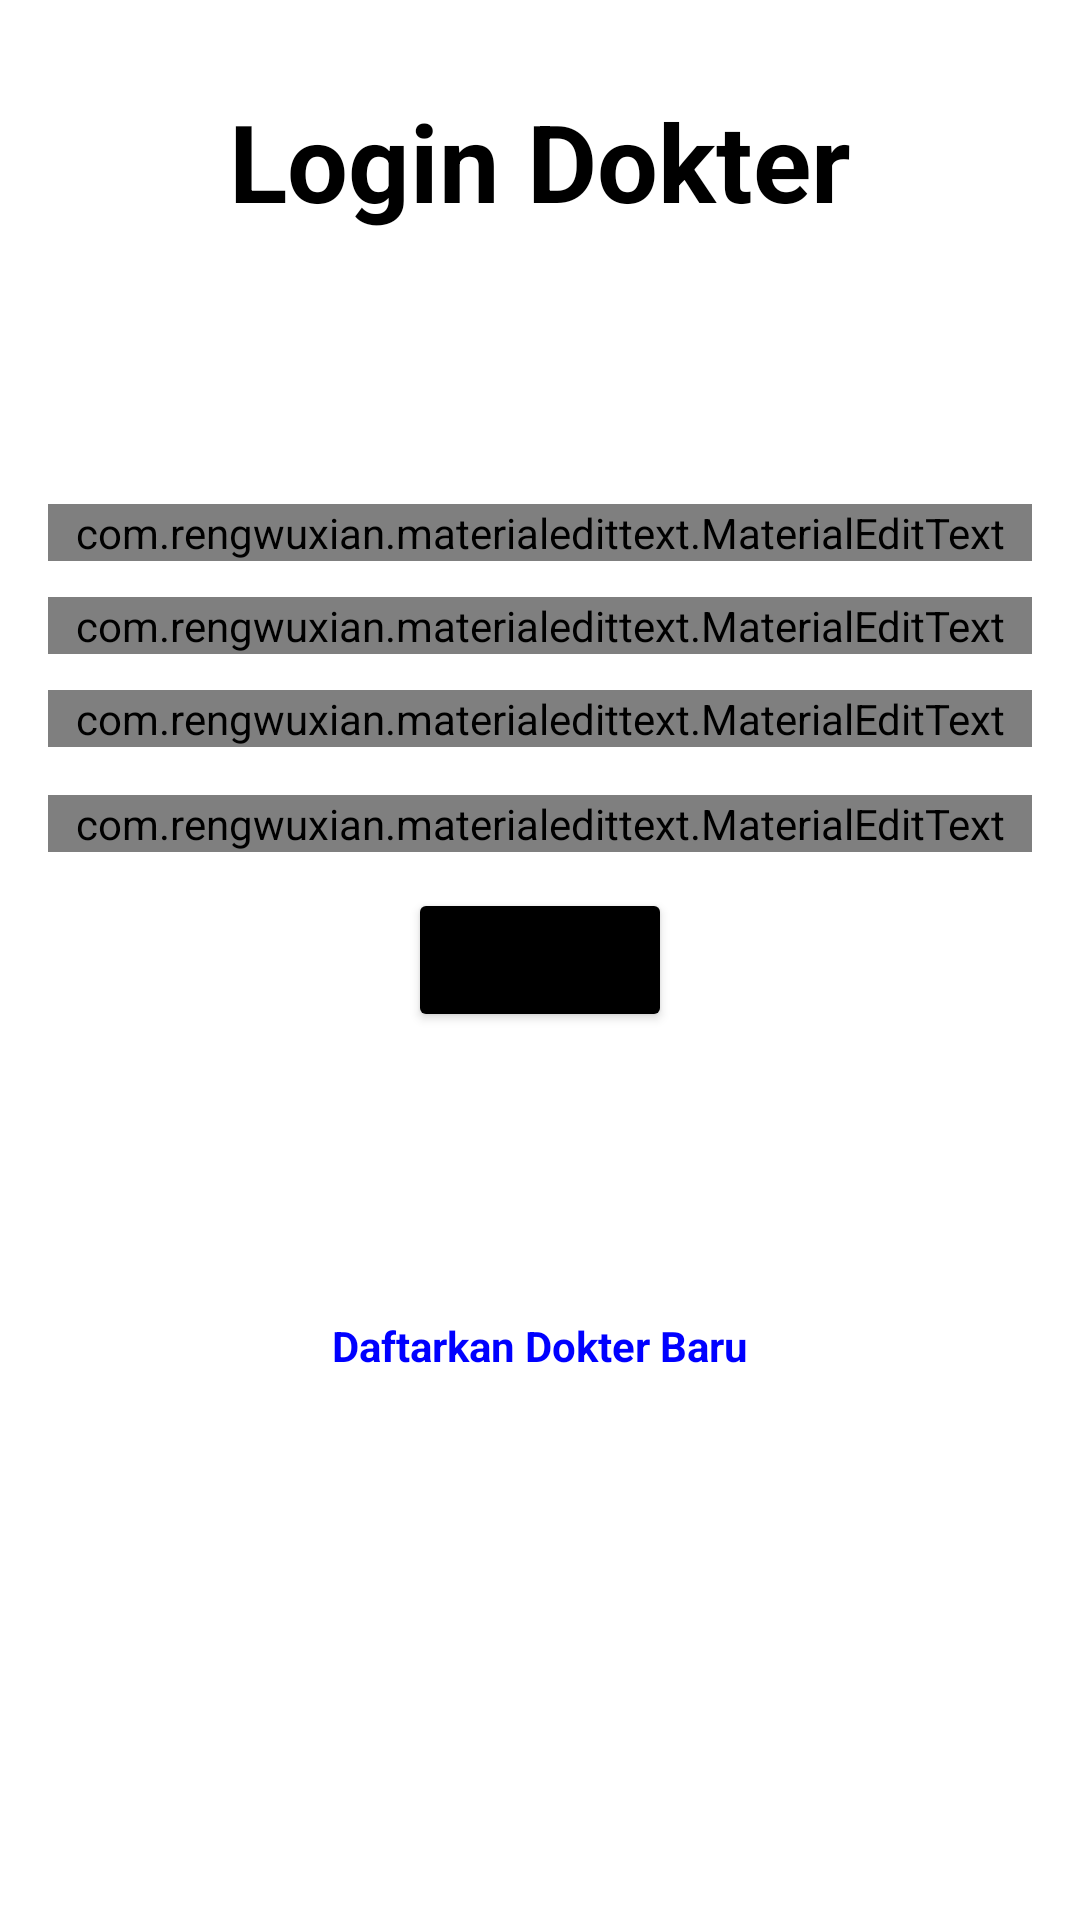

This screen was rendered from an Android layout file. Write that file and the resources it references.
<!-- AndroidManifest.xml: application theme ThemeSafeBlock -->
<!-- res/layout/activity_login_dokter.xml -->
<?xml version="1.0" encoding="utf-8"?>
<androidx.constraintlayout.widget.ConstraintLayout xmlns:android="http://schemas.android.com/apk/res/android"
    xmlns:app="http://schemas.android.com/apk/res-auto"
    xmlns:tools="http://schemas.android.com/tools"
    android:layout_width="match_parent"
    android:layout_height="match_parent"
    android:padding="16dp"
    tools:context=".LoginDokterActivity">


    <TextView
        android:id="@+id/tv_title"
        android:layout_width="wrap_content"
        android:layout_height="wrap_content"
        android:layout_gravity="center"
        android:text="Login Dokter"
        android:textAlignment="center"
        android:textAllCaps="false"
        android:textColor="@color/black"
        android:textSize="36sp"
        android:textStyle="bold"
        app:layout_constraintBottom_toBottomOf="parent"
        app:layout_constraintEnd_toEndOf="parent"
        app:layout_constraintHorizontal_bias="0.5"
        app:layout_constraintStart_toStartOf="parent"
        app:layout_constraintTop_toTopOf="parent"
        app:layout_constraintVertical_bias="0.024" />

    <com.rengwuxian.materialedittext.MaterialEditText
        android:id="@+id/input_namaAdmin"
        android:layout_width="match_parent"
        android:layout_height="wrap_content"
        android:layout_marginTop="152dp"
        android:gravity="start"
        android:hint="Nama Dokter"
        android:inputType="textPersonName"
        android:text="Dr. Octo"
        android:textSize="16sp"
        app:layout_constraintEnd_toEndOf="parent"
        app:layout_constraintStart_toStartOf="parent"
        app:layout_constraintTop_toTopOf="parent"
        app:met_floatingLabel="highlight" />

    <com.rengwuxian.materialedittext.MaterialEditText
        android:id="@+id/input_public_addressAdmin"
        android:layout_width="match_parent"
        android:layout_height="wrap_content"
        android:layout_marginTop="12dp"
        android:gravity="start"
        android:hint="Public Address"
        android:inputType="text"
        android:text="0x61d0E117265aAC7e46ac947Aff66F8fEE58e3b28"
        android:textSize="16sp"
        app:layout_constraintEnd_toEndOf="parent"

        app:layout_constraintHorizontal_bias="0.0"
        app:layout_constraintStart_toStartOf="parent"
        app:layout_constraintTop_toBottomOf="@+id/input_namaAdmin"
        app:met_floatingLabel="highlight" />

    <com.rengwuxian.materialedittext.MaterialEditText
        android:id="@+id/input_private_key"
        android:layout_width="match_parent"
        android:layout_height="wrap_content"
        android:layout_marginTop="16dp"
        android:gravity="start"

        android:hint="Private Key"
        android:inputType="text"
        android:text="fd20f2be43dd3fa879826279c6067a18aa5b9a40d5ed7f6c2e672e4154876ba5"
        android:textSize="16sp"
        app:layout_constraintEnd_toEndOf="parent"
        app:layout_constraintHorizontal_bias="0.0"
        app:layout_constraintStart_toStartOf="parent"
        app:layout_constraintTop_toBottomOf="@+id/input_public_password"
        app:met_floatingLabel="highlight" />

    <com.rengwuxian.materialedittext.MaterialEditText
        android:id="@+id/input_public_password"
        android:layout_width="match_parent"
        android:layout_height="wrap_content"
        android:layout_marginTop="12dp"
        android:gravity="start"

        android:hint="Password Dokter"
        android:inputType="textPassword"
        android:text="password123"
        android:textSize="16sp"
        app:layout_constraintEnd_toEndOf="parent"
        app:layout_constraintHorizontal_bias="0.0"
        app:layout_constraintStart_toStartOf="parent"
        app:layout_constraintTop_toBottomOf="@+id/input_public_addressAdmin"
        app:met_floatingLabel="highlight" />

    
    
    
    
    
    
    
    
    
    
    
    
    
    

    <Button
        android:id="@+id/btn_loginDokter"
        android:layout_width="wrap_content"
        android:layout_height="wrap_content"
        android:layout_marginTop="12dp"
        android:backgroundTint="@color/black"
        android:text="Login"
        android:textAllCaps="true"
        android:textSize="12sp"
        app:layout_constraintEnd_toEndOf="parent"
        app:layout_constraintHorizontal_bias="0.5"
        app:layout_constraintStart_toStartOf="parent"
        app:layout_constraintTop_toBottomOf="@+id/input_private_key" />

    <ImageView
        android:id="@+id/imgView_check"
        android:layout_width="60dp"
        android:layout_height="60dp"
        android:layout_marginTop="92dp"
        android:visibility="invisible"
        app:layout_constraintEnd_toEndOf="parent"
        app:layout_constraintHorizontal_bias="0.485"
        app:layout_constraintStart_toEndOf="@+id/btn_checkDokter"
        app:layout_constraintTop_toBottomOf="@+id/input_public_password"
        app:srcCompat="@drawable/ic_baseline_check_24" />

    
    
    
    
    
    
    
    
    
    

    

    
    
    
    
    
    
    
    
    
    
    
    
    
    

    <TextView
        android:id="@+id/tv_daftarDokterBaru"
        android:layout_width="wrap_content"
        android:layout_height="wrap_content"
        android:layout_gravity="center"
        android:layout_marginTop="56dp"
        android:text="Daftarkan Dokter Baru"
        android:textAllCaps="false"
        android:textColor="#0000FF"
        android:textSize="14sp"

        android:textStyle="bold"
        app:layout_constraintEnd_toEndOf="parent"
        app:layout_constraintHorizontal_bias="0.5"
        app:layout_constraintStart_toStartOf="parent"
        app:layout_constraintTop_toBottomOf="@+id/tv_StateTransaction" />

    <TextView
        android:id="@+id/tv_StateTransaction"
        android:layout_width="wrap_content"
        android:layout_height="wrap_content"
        android:layout_gravity="center"
        android:layout_marginStart="4dp"
        android:layout_marginTop="20dp"
        android:text="Dokter Terdaftar"
        android:textAllCaps="false"
        android:textColor="@color/black"
        android:textSize="14sp"
        android:visibility="invisible"
        app:layout_constraintEnd_toEndOf="parent"
        app:layout_constraintHorizontal_bias="0.5"
        app:layout_constraintStart_toStartOf="parent"
        app:layout_constraintTop_toBottomOf="@+id/btn_loginDokter" />


</androidx.constraintlayout.widget.ConstraintLayout>
<!-- resources referenced by this layout -->
<resources>
  <color name="black">#FF000000</color>
  <!-- drawable ic_baseline_check_24 (drawable) -->
  <vector android:height="24dp" android:tint="#04F404"
      android:viewportHeight="24" android:viewportWidth="24"
      android:width="24dp" xmlns:android="http://schemas.android.com/apk/res/android">
      <path android:fillColor="@android:color/white" android:pathData="M9,16.17L4.83,12l-1.42,1.41L9,19 21,7l-1.41,-1.41z"/>
  </vector>
  <style name="ThemeSafeBlock" parent="Theme.MaterialComponents.Light.NoActionBar">
          
          <item name="android:windowAnimationStyle">@null</item>
          <item name="colorPrimary">@color/black</item>
          <item name="colorPrimaryVariant">@color/black</item>
          <item name="colorOnPrimary">@color/white</item>
          
          <item name="colorSecondary">@color/teal_200</item>
          <item name="colorSecondaryVariant">@color/teal_700</item>
          <item name="colorOnSecondary">@color/black</item>
          
          <item name="android:statusBarColor" tools:targetApi="l">?attr/colorPrimaryVariant</item>
          
      </style>
  <color name="white">#FFFFFFFF</color>
  <color name="teal_200">#FF03DAC5</color>
  <color name="teal_700">#FF018786</color>
</resources>
